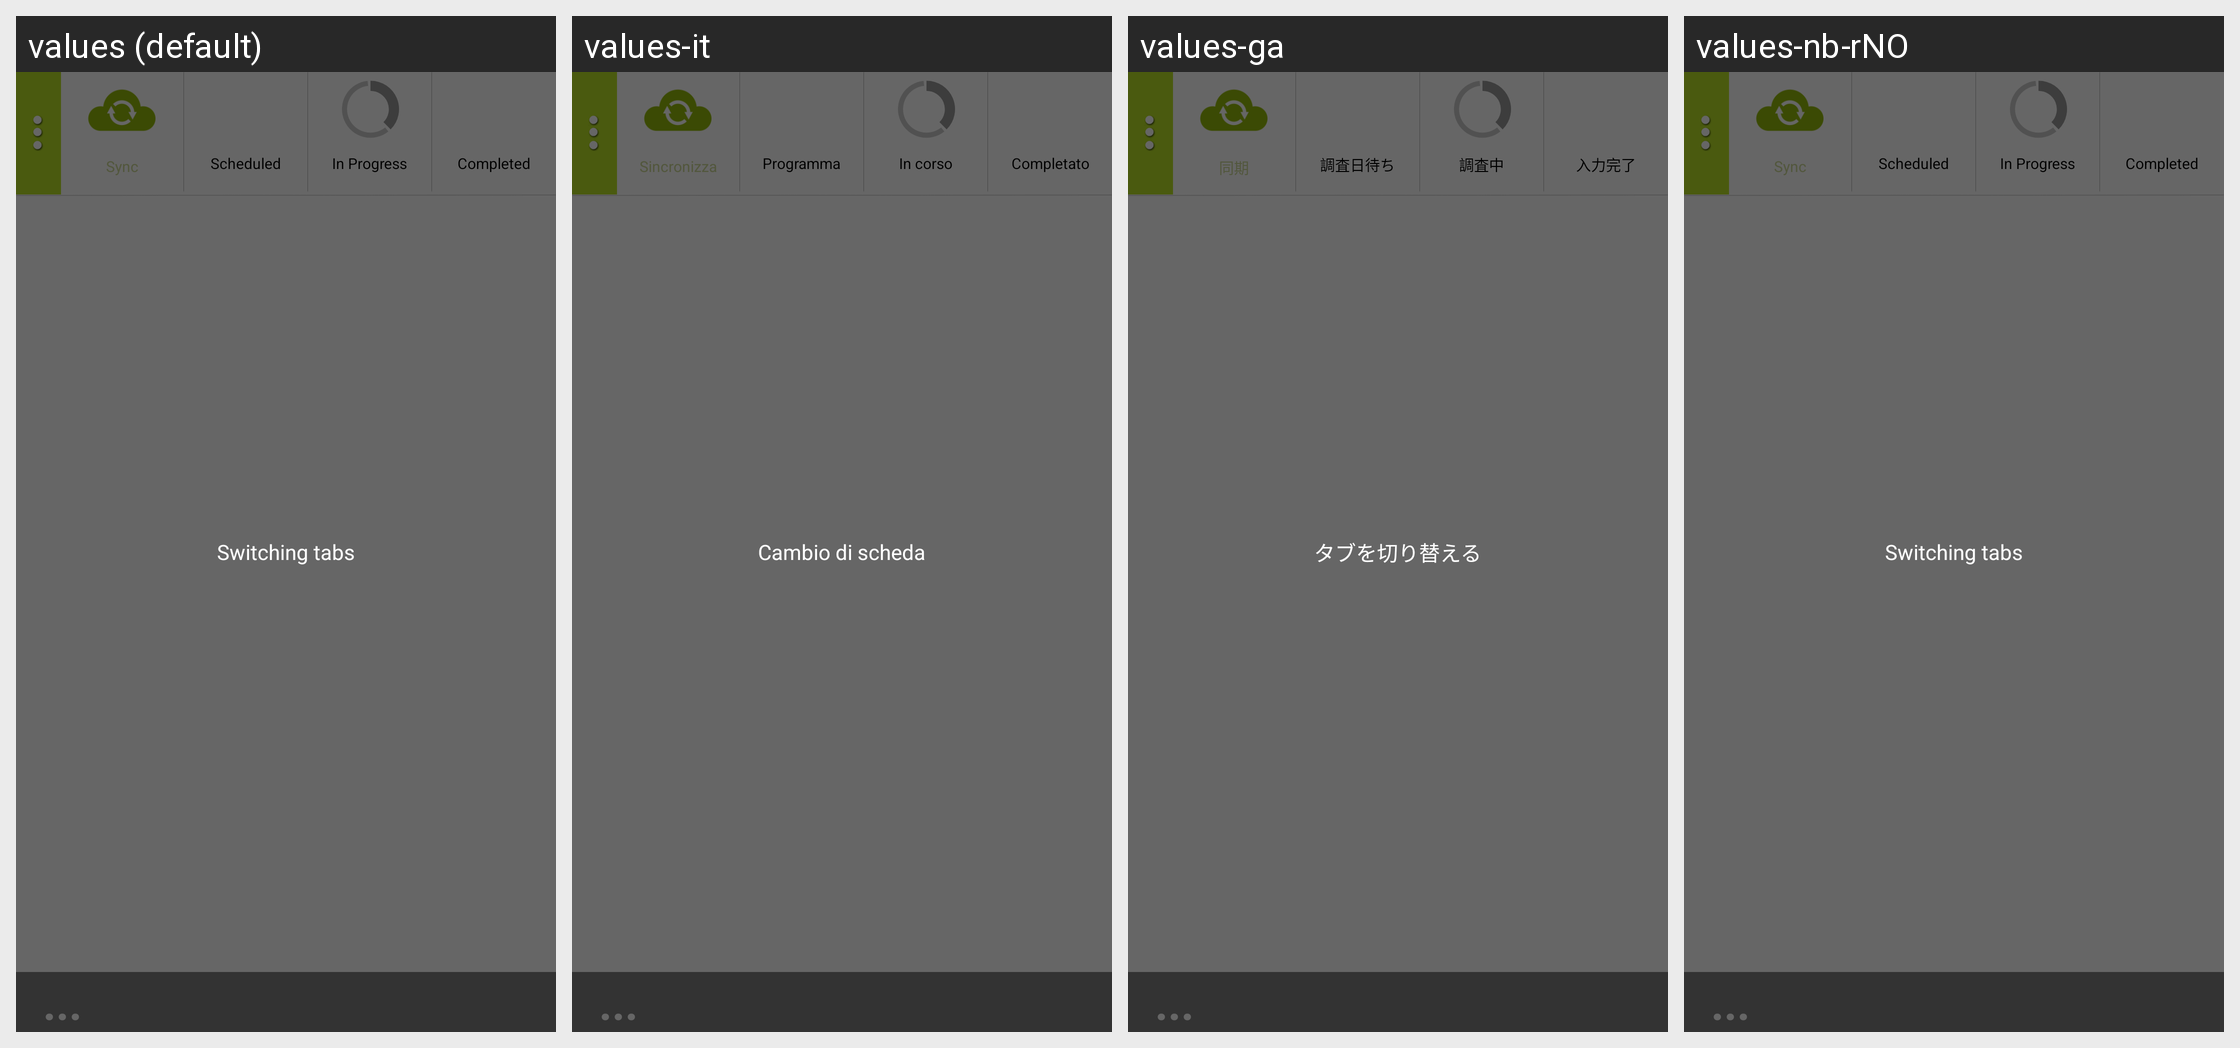

The Android screen above is rendered under several locales of the same app. Produce the string resources it draws, with the default and per-locale values.
Android screen res/layout/job_list_mistero.xml rendered under 4 locales, left to right: values (default), values-it, values-ga, values-nb-rNO. Device: Nexus 5 (rendered at 1080×1920; each locale shown at half size, 540×960, under a caption strip naming it); theme android:Theme.NoTitleBar.
Other locales in the repository, not shown: values-bg, values-cs, values-fr, values-hi, values-iw, values-ja, values-km, values-nn-rNO, values-pt, values-ro, values-ru, values-sp, values-sv, values-tr, values-zh.
Strings drawn on this screen, with the default value and each locale's value (text and hints the layout hard-codes, and strings that could not be matched under every locale, appear in the picture but are not listed):

job_list_tab_sync
  values: Sync
  values-it: Sincronizza
  values-ga: 同期
  values-nb-rNO: Sync

job_list_tab_scheduled
  values: Scheduled
  values-it: Programmato
  values-ga: 調査日待ち
  values-nb-rNO: Scheduled

job_list_tab_in_progress
  values: In Progress
  values-it: In corso
  values-ga: 調査中
  values-nb-rNO: In Progress

job_list_tab_completed
  values: Completed
  values-it: Completato
  values-ga: 入力完了
  values-nb-rNO: Completed

alert_switching
  values: Switching tabs
  values-it: Cambio di scheda
  values-ga: タブを切り替える
  values-nb-rNO: Switching tabs
